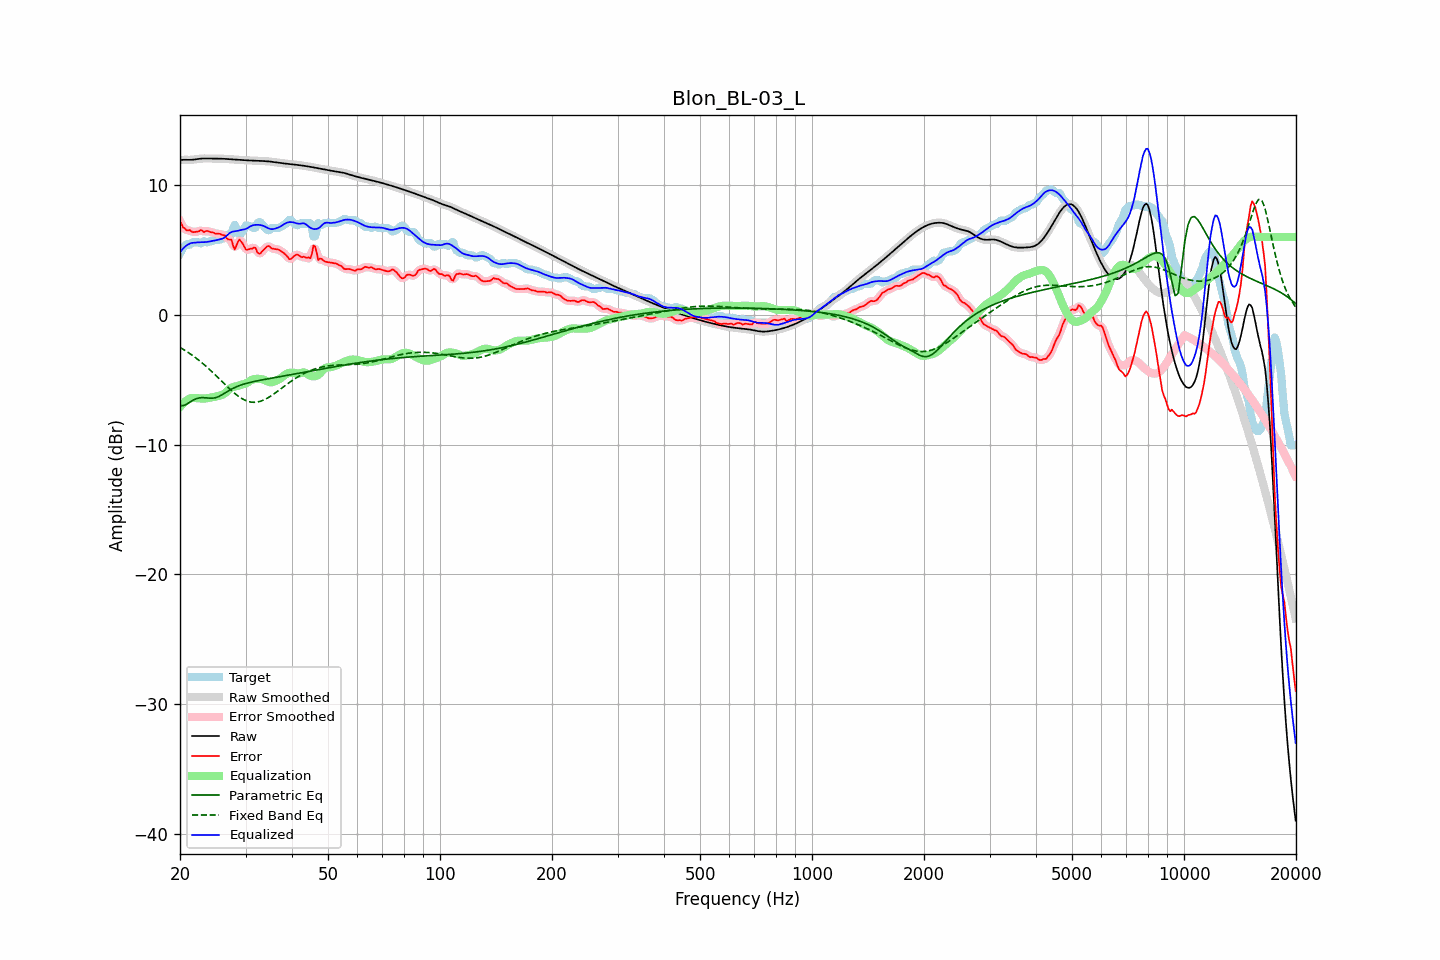

The file beside this chart, header and first rows:
frequency, raw, error, smoothed, error_smoothed, equalization, parametric_eq, fixed_band_eq, equalized_raw, equalized_smoothed, target
20.00, 11.93, 7.20, 11.93, 7.22, -7.11, -7.00, -2.51, 4.82, 4.82, 4.72
20.20, 11.94, 7.00, 11.94, 6.96, -6.96, -7.00, -2.58, 4.98, 4.98, 4.94
20.40, 11.95, 6.73, 11.95, 6.77, -6.83, -7.00, -2.66, 5.12, 5.12, 5.22
20.61, 11.95, 6.66, 11.95, 6.62, -6.71, -6.95, -2.73, 5.24, 5.24, 5.29
20.81, 11.95, 6.52, 11.95, 6.55, -6.61, -6.90, -2.81, 5.34, 5.34, 5.43
21.02, 11.95, 6.50, 11.95, 6.52, -6.53, -6.82, -2.89, 5.42, 5.42, 5.45
21.23, 11.94, 6.54, 11.95, 6.47, -6.46, -6.74, -2.98, 5.48, 5.48, 5.40
21.44, 11.95, 6.44, 11.95, 6.44, -6.41, -6.66, -3.06, 5.54, 5.54, 5.51
21.66, 11.96, 6.37, 11.96, 6.40, -6.41, -6.59, -3.15, 5.55, 5.55, 5.59
21.87, 11.97, 6.38, 11.97, 6.38, -6.41, -6.53, -3.24, 5.56, 5.56, 5.59
22.09, 11.99, 6.40, 11.99, 6.39, -6.42, -6.47, -3.33, 5.57, 5.57, 5.59
22.31, 12.01, 6.42, 12.01, 6.44, -6.42, -6.43, -3.43, 5.58, 5.58, 5.59
22.54, 12.03, 6.45, 12.03, 6.48, -6.43, -6.40, -3.53, 5.59, 5.59, 5.58
22.76, 12.04, 6.54, 12.04, 6.47, -6.44, -6.39, -3.63, 5.60, 5.60, 5.50
22.99, 12.05, 6.46, 12.05, 6.46, -6.45, -6.38, -3.73, 5.60, 5.60, 5.58
23.22, 12.05, 6.37, 12.05, 6.44, -6.45, -6.39, -3.84, 5.60, 5.60, 5.68
23.45, 12.05, 6.45, 12.05, 6.43, -6.45, -6.39, -3.94, 5.61, 5.61, 5.61
23.69, 12.05, 6.46, 12.05, 6.43, -6.43, -6.41, -4.05, 5.62, 5.62, 5.59
23.92, 12.05, 6.43, 12.05, 6.43, -6.40, -6.42, -4.17, 5.65, 5.65, 5.62
24.16, 12.05, 6.37, 12.05, 6.39, -6.38, -6.43, -4.28, 5.67, 5.67, 5.68
24.40, 12.05, 6.36, 12.05, 6.34, -6.35, -6.43, -4.40, 5.69, 5.69, 5.69
24.65, 12.05, 6.32, 12.05, 6.31, -6.33, -6.41, -4.51, 5.71, 5.71, 5.73
24.89, 12.05, 6.26, 12.05, 6.28, -6.31, -6.39, -4.63, 5.74, 5.74, 5.79
25.14, 12.05, 6.26, 12.05, 6.26, -6.28, -6.35, -4.75, 5.77, 5.77, 5.79
25.39, 12.04, 6.26, 12.04, 6.24, -6.24, -6.30, -4.88, 5.80, 5.80, 5.79
25.65, 12.04, 6.24, 12.04, 6.22, -6.21, -6.24, -5.00, 5.83, 5.83, 5.80
25.91, 12.04, 6.17, 12.04, 6.20, -6.18, -6.17, -5.12, 5.86, 5.86, 5.87
26.16, 12.03, 6.14, 12.03, 6.14, -6.13, -6.10, -5.24, 5.90, 5.90, 5.89
26.43, 12.02, 6.11, 12.02, 6.04, -6.04, -6.02, -5.36, 5.98, 5.98, 5.91
26.69, 12.01, 5.90, 12.01, 5.94, -5.92, -5.94, -5.49, 6.09, 6.09, 6.11
26.96, 12.00, 5.81, 12.00, 5.89, -5.79, -5.87, -5.60, 6.21, 6.21, 6.19
27.23, 11.99, 5.80, 11.99, 5.80, -5.68, -5.80, -5.72, 6.31, 6.31, 6.19
27.50, 11.99, 5.80, 11.98, 5.60, -5.61, -5.73, -5.84, 6.38, 6.38, 6.19
27.77, 11.98, 5.35, 11.98, 5.37, -5.56, -5.66, -5.94, 6.42, 6.42, 6.63
28.05, 11.97, 5.03, 11.97, 5.25, -5.53, -5.60, -6.05, 6.44, 6.44, 6.94
28.33, 11.96, 5.30, 11.96, 5.32, -5.51, -5.55, -6.15, 6.45, 6.45, 6.66
28.62, 11.95, 5.63, 11.95, 5.54, -5.47, -5.50, -6.25, 6.48, 6.48, 6.32
28.90, 11.94, 5.80, 11.94, 5.72, -5.43, -5.45, -6.33, 6.51, 6.51, 6.14
29.19, 11.93, 5.65, 11.93, 5.68, -5.39, -5.41, -6.42, 6.54, 6.54, 6.28
29.48, 11.93, 5.49, 11.93, 5.48, -5.36, -5.37, -6.49, 6.57, 6.57, 6.43
29.78, 11.92, 5.25, 11.92, 5.24, -5.33, -5.33, -6.56, 6.59, 6.59, 6.67
30.08, 11.91, 5.02, 11.91, 5.09, -5.29, -5.29, -6.61, 6.63, 6.63, 6.89
30.38, 11.91, 5.02, 11.91, 5.02, -5.22, -5.26, -6.66, 6.69, 6.69, 6.89
30.68, 11.90, 5.05, 11.90, 5.03, -5.14, -5.23, -6.69, 6.76, 6.76, 6.84
30.99, 11.89, 5.10, 11.89, 5.09, -5.06, -5.20, -6.72, 6.84, 6.84, 6.79
31.30, 11.89, 5.10, 11.89, 5.16, -5.00, -5.17, -6.73, 6.89, 6.89, 6.79
31.61, 11.88, 5.20, 11.88, 5.15, -4.96, -5.14, -6.74, 6.92, 6.92, 6.68
31.93, 11.88, 5.16, 11.88, 5.05, -4.94, -5.12, -6.74, 6.93, 6.93, 6.72
32.24, 11.87, 4.84, 11.87, 4.90, -4.93, -5.09, -6.72, 6.94, 6.94, 7.03
32.57, 11.87, 4.73, 11.87, 4.77, -4.93, -5.06, -6.70, 6.93, 6.93, 7.14
32.89, 11.86, 4.72, 11.86, 4.74, -4.95, -5.04, -6.66, 6.92, 6.92, 7.14
33.22, 11.86, 4.88, 11.86, 4.85, -4.97, -5.02, -6.62, 6.89, 6.89, 6.98
33.55, 11.85, 5.01, 11.85, 5.00, -5.00, -4.99, -6.57, 6.85, 6.85, 6.85
33.89, 11.85, 5.13, 11.85, 5.15, -5.05, -4.97, -6.51, 6.80, 6.80, 6.71
34.23, 11.84, 5.25, 11.84, 5.25, -5.11, -4.95, -6.45, 6.73, 6.73, 6.58
34.57, 11.83, 5.31, 11.83, 5.27, -5.16, -4.92, -6.37, 6.67, 6.67, 6.52
34.92, 11.81, 5.24, 11.81, 5.23, -5.19, -4.90, -6.30, 6.62, 6.62, 6.58
35.27, 11.80, 5.11, 11.80, 5.16, -5.20, -4.88, -6.22, 6.60, 6.60, 6.69
35.62, 11.78, 5.09, 11.78, 5.09, -5.17, -4.86, -6.13, 6.61, 6.61, 6.69
35.97, 11.76, 5.08, 11.77, 5.07, -5.13, -4.84, -6.04, 6.64, 6.64, 6.69
... 635 more rows
